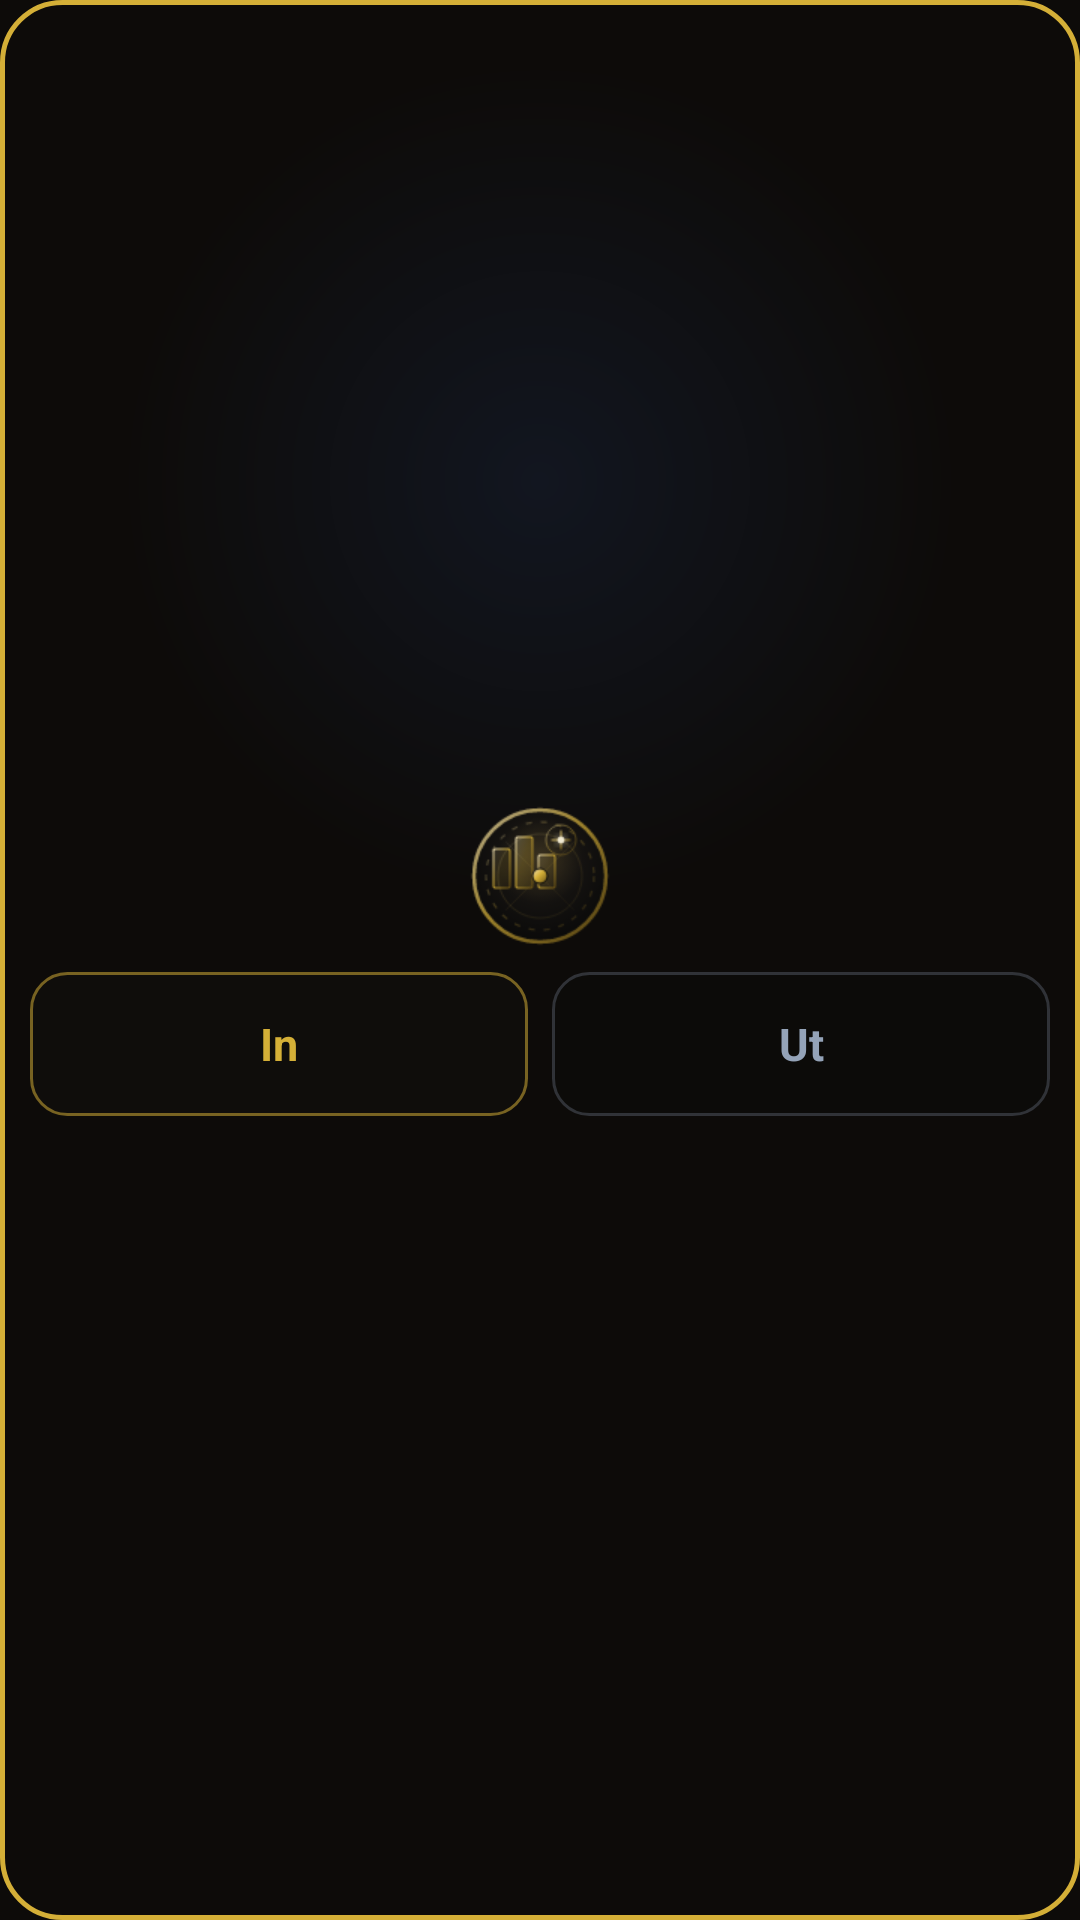

Android layout source for this screen:
<!-- AndroidManifest.xml: application theme AppTheme -->
<!-- res/layout/widget_stamp.xml -->
<?xml version="1.0" encoding="utf-8"?>
<LinearLayout xmlns:android="http://schemas.android.com/apk/res/android"
    android:id="@+id/widget_stamp_root"
    android:layout_width="match_parent"
    android:layout_height="match_parent"
    android:background="@drawable/widget_bg_chip"
    android:gravity="center"
    android:orientation="vertical"
    android:padding="10dp">

    <ImageView
        android:layout_width="48dp"
        android:layout_height="48dp"
        android:contentDescription="@string/widget_stamp_title"
        android:scaleType="fitCenter"
        android:src="@drawable/widget_chip_stampla" />

    <LinearLayout
        android:layout_width="match_parent"
        android:layout_height="wrap_content"
        android:layout_marginTop="8dp"
        android:orientation="horizontal">

        <TextView
            android:id="@+id/widget_stamp_in"
            android:layout_width="0dp"
            android:layout_height="wrap_content"
            android:layout_marginEnd="4dp"
            android:layout_weight="1"
            android:background="@drawable/widget_bg_stamp_pill"
            android:contentDescription="@string/widget_stamp_in"
            android:gravity="center"
            android:minHeight="48dp"
            android:paddingVertical="8dp"
            android:text="@string/widget_stamp_in"
            android:textColor="@color/widget_gold"
            android:textSize="15sp"
            android:textStyle="bold" />

        <TextView
            android:id="@+id/widget_stamp_out"
            android:layout_width="0dp"
            android:layout_height="wrap_content"
            android:layout_marginStart="4dp"
            android:layout_weight="1"
            android:background="@drawable/widget_bg_stamp_pill_muted"
            android:contentDescription="@string/widget_stamp_out"
            android:gravity="center"
            android:minHeight="48dp"
            android:paddingVertical="8dp"
            android:text="@string/widget_stamp_out"
            android:textColor="@color/widget_muted"
            android:textSize="15sp"
            android:textStyle="bold" />
    </LinearLayout>
</LinearLayout>
<!-- resources referenced by this layout -->
<resources>
  <color name="widget_gold">#D4AF37</color>
  <color name="widget_muted">#94A3B8</color>
  <!-- drawable widget_bg_chip (drawable) -->
  <?xml version="1.0" encoding="utf-8"?>
  <shape xmlns:android="http://schemas.android.com/apk/res/android"
      android:shape="rectangle">
      <gradient
          android:centerX="0.5"
          android:centerY="0.25"
          android:endColor="@color/widget_chip_end"
          android:gradientRadius="140dp"
          android:startColor="@color/widget_chip_start"
          android:type="radial" />
      <stroke
          android:width="1.5dp"
          android:color="@color/widget_stroke" />
      <corners android:radius="20dp" />
  </shape>
  <!-- drawable widget_bg_stamp_pill (drawable) -->
  <?xml version="1.0" encoding="utf-8"?>
  <shape xmlns:android="http://schemas.android.com/apk/res/android"
      android:shape="rectangle">
      <solid android:color="#331A1814" />
      <stroke
          android:width="1dp"
          android:color="#88D4AF37" />
      <corners android:radius="12dp" />
  </shape>
  <!-- drawable widget_bg_stamp_pill_muted (drawable) -->
  <?xml version="1.0" encoding="utf-8"?>
  <shape xmlns:android="http://schemas.android.com/apk/res/android"
      android:shape="rectangle">
      <solid android:color="#220A0A0C" />
      <stroke
          android:width="1dp"
          android:color="#4494A3B8" />
      <corners android:radius="12dp" />
  </shape>
  <!-- drawable widget_chip_stampla (drawable) -->
  <?xml version="1.0" encoding="utf-8"?>
  <vector xmlns:android="http://schemas.android.com/apk/res/android"
      android:width="64dp"
      android:height="64dp"
      android:viewportWidth="24"
      android:viewportHeight="24">
      <path
          android:fillColor="#FF2A2418"
          android:pathData="M12,12m-11,0a11,11 0,1 1,22 0a11,11 0,1 1,-22 0"
          android:strokeWidth="0.8"
          android:strokeColor="#D4AF37" />
      <path
          android:fillColor="#FDE68A"
          android:pathData="M12,4c-4.42,0 -8,3.58 -8,8s3.58,8 8,8s8,-3.58 8,-8s-3.58,-8 -8,-8zM12,18c-3.31,0 -6,-2.69 -6,-6s2.69,-6 6,-6s6,2.69 6,6s-2.69,6 -6,6z" />
      <path
          android:fillColor="#FDE68A"
          android:pathData="M12.5,7H11v6l5.25,3.15l0.75,-1.23l-4.5,-2.67z" />
  </vector>
  <string name="widget_stamp_in">In</string>
  <string name="widget_stamp_out">Ut</string>
  <string name="widget_stamp_title">Stämpel</string>
  <style name="AppTheme" parent="Theme.AppCompat.NoActionBar">
          <item name="colorPrimary">@color/colorPrimary</item>
          <item name="colorPrimaryDark">@color/colorPrimaryDark</item>
          <item name="colorAccent">@color/colorAccent</item>
          <item name="android:statusBarColor">@color/colorPrimary</item>
          <item name="android:navigationBarColor">@color/colorPrimary</item>
          <item name="android:windowBackground">@color/colorPrimary</item>
          <item name="android:colorBackground">@color/colorPrimary</item>
      </style>
  <color name="widget_chip_end">#0D0B09</color>
  <color name="widget_chip_start">#1A1816</color>
  <color name="widget_stroke">#D4AF37</color>
  <color name="colorPrimary">#0D0B09</color>
  <color name="colorPrimaryDark">#000000</color>
  <color name="colorAccent">#FDE68A</color>
</resources>
